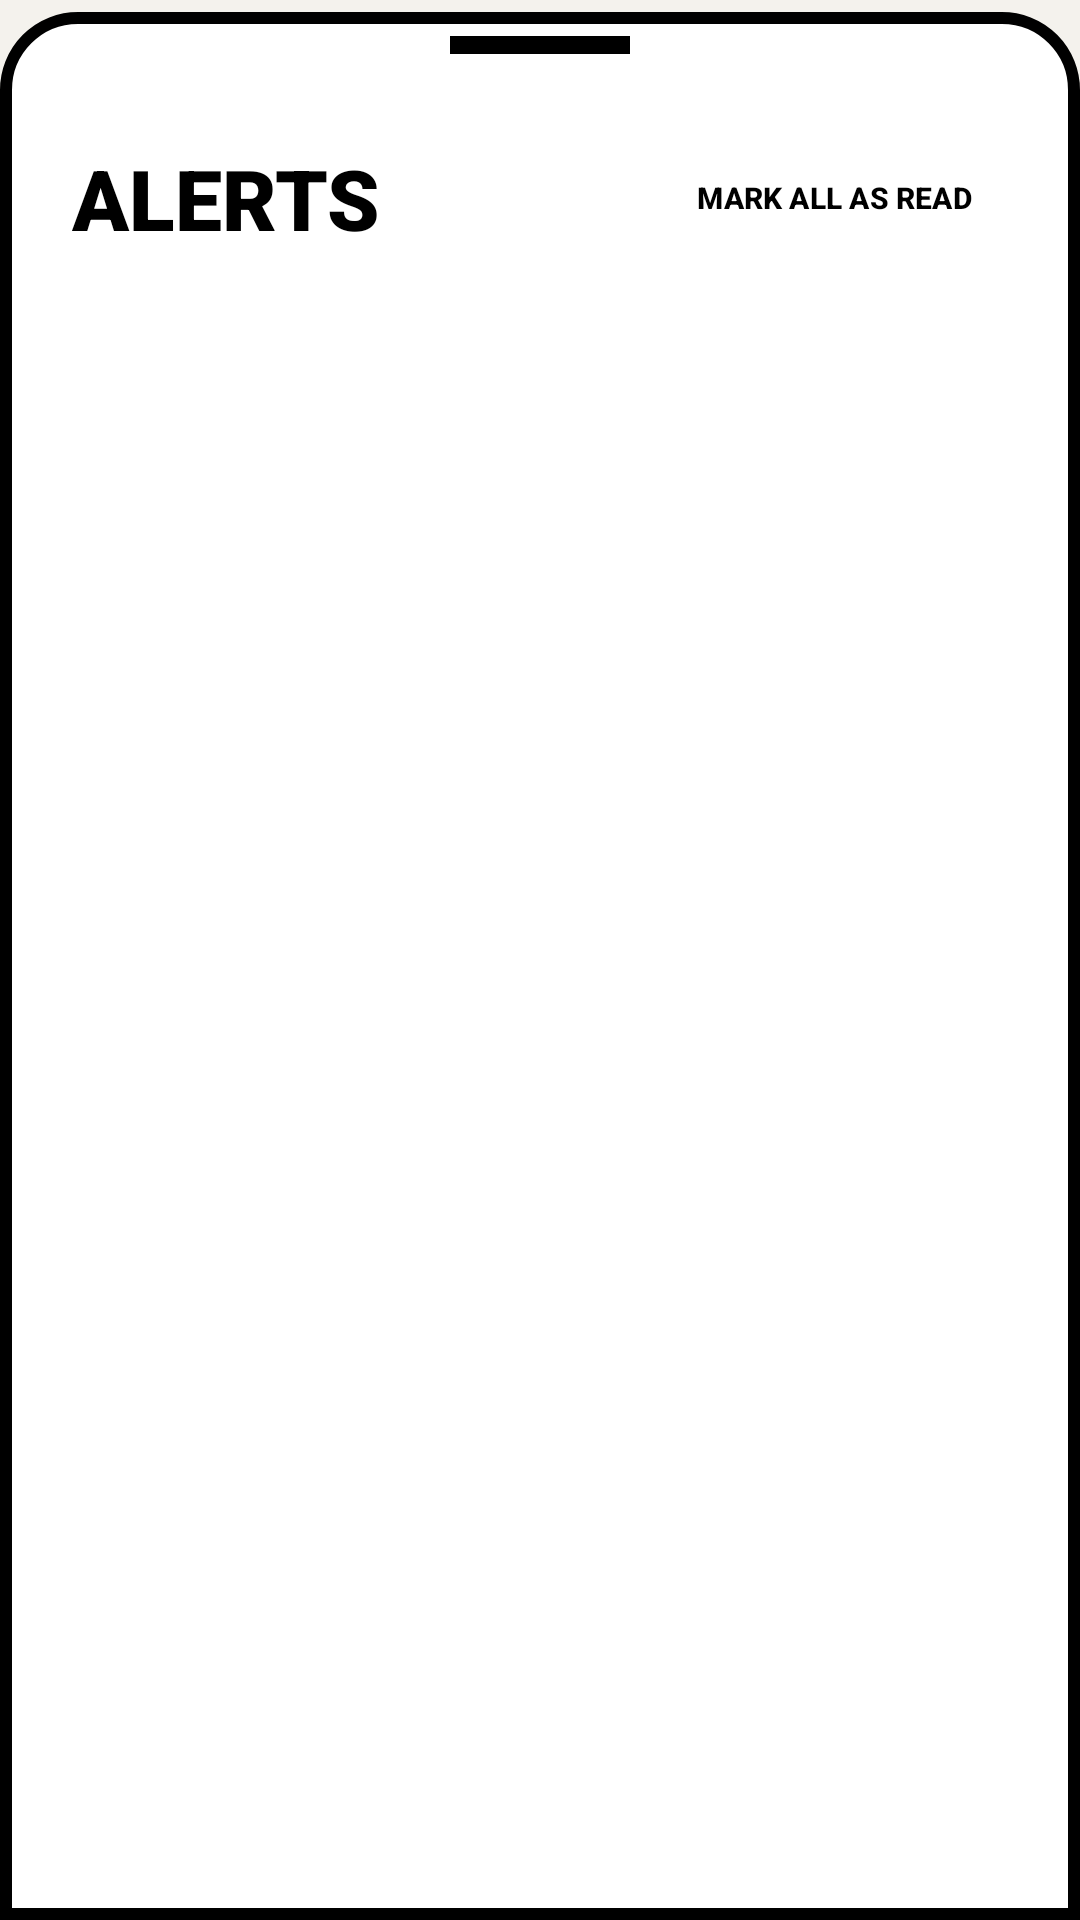

Write the Android layout XML for this screen, with the resource values it uses.
<!-- AndroidManifest.xml: application theme Theme.VanishaBakery -->
<!-- res/layout/bottom_sheet_notifikasi.xml -->
<?xml version="1.0" encoding="utf-8"?>
<LinearLayout
    xmlns:android="http://schemas.android.com/apk/res/android"
    xmlns:app="http://schemas.android.com/apk/res-auto"
    android:layout_width="match_parent"
    android:layout_height="wrap_content"
    android:orientation="vertical"
    android:paddingTop="12dp"
    android:paddingBottom="40dp"
    android:paddingHorizontal="24dp"
    android:background="@drawable/bg_bottom_sheet_modern">

    <View
        android:layout_width="60dp"
        android:layout_height="6dp"
        android:layout_gravity="center_horizontal"
        android:layout_marginBottom="24dp"
        android:background="@color/black" />

    <RelativeLayout
        android:layout_width="match_parent"
        android:layout_height="wrap_content"
        android:layout_marginBottom="16dp">

        <TextView
            android:layout_width="wrap_content"
            android:layout_height="wrap_content"
            android:text="ALERTS"
            android:textColor="@color/black"
            android:textSize="28sp"
            android:fontFamily="sans-serif-black"
            android:textStyle="bold"
            android:layout_centerVertical="true"/>

        <com.google.android.material.button.MaterialButton
            android:id="@+id/btnTandaiSemua"
            style="@style/Widget.Vanisha.Button.Text"
            android:layout_width="wrap_content"
            android:layout_height="wrap_content"
            android:layout_alignParentEnd="true"
            android:layout_centerVertical="true"
            android:text="MARK ALL AS READ"
            android:textSize="10sp" />
    </RelativeLayout>

    <androidx.recyclerview.widget.RecyclerView
        android:id="@+id/rvNotifikasi"
        android:layout_width="match_parent"
        android:layout_height="wrap_content"
        android:maxHeight="480dp"
        app:layoutManager="androidx.recyclerview.widget.LinearLayoutManager"
        android:nestedScrollingEnabled="false" />

    <LinearLayout
        android:id="@+id/layoutEmptyNotif"
        android:layout_width="match_parent"
        android:layout_height="wrap_content"
        android:orientation="vertical"
        android:gravity="center"
        android:padding="32dp"
        android:visibility="gone">

        <ImageView
            android:layout_width="56dp"
            android:layout_height="56dp"
            android:src="@drawable/ic_notifications"
            app:tint="@color/black" />

        <TextView
            android:layout_width="wrap_content"
            android:layout_height="wrap_content"
            android:text="NO NEW ALERTS"
            android:textColor="@color/black"
            android:textStyle="bold"
            android:textSize="14sp"
            android:layout_marginTop="16dp" />
    </LinearLayout>

</LinearLayout>
<!-- resources referenced by this layout -->
<resources>
  <color name="black">#000000</color>
  <!-- drawable bg_bottom_sheet_modern (drawable) -->
  <?xml version="1.0" encoding="utf-8"?>
  <inset xmlns:android="http://schemas.android.com/apk/res/android"
      android:insetTop="4dp">
      <shape android:shape="rectangle">
          <solid android:color="@color/white" />
          <stroke
              android:width="4dp"
              android:color="@color/black" />
          <corners
              android:topLeftRadius="24dp"
              android:topRightRadius="24dp" />
      </shape>
  </inset>
  <!-- drawable ic_notifications (drawable) -->
  <vector xmlns:android="http://schemas.android.com/apk/res/android"
      android:width="24dp"
      android:height="24dp"
      android:viewportWidth="24"
      android:viewportHeight="24">
      <path
          android:fillColor="@android:color/black"
          android:pathData="M12,22c1.1,0 2,-0.9 2,-2h-4c0,1.1 0.9,2 2,2zM18,16v-5c0,-3.07 -1.64,-5.64 -4.5,-6.32L13.5,4c0,-0.83 -0.67,-1.5 -1.5,-1.5s-1.5,0.67 -1.5,1.5v0.68C7.63,5.36 6,7.92 6,11v5l-2,2v1h16v-1l-2,-2z"/>
  </vector>
  <style name="Widget.Vanisha.Button.Text" parent="Widget.Material3.Button.TextButton">
          <item name="android:textColor">@color/black</item>
          <item name="android:textStyle">bold</item>
          <item name="android:textAllCaps">true</item>
      </style>
  <style name="Theme.VanishaBakery" parent="Base.Theme.VanishaBakery" />
  <color name="white">#FFFFFF</color>
  <color name="primary">@color/neo_yellow</color>
  <color name="on_primary">@color/black</color>
  <color name="secondary">@color/neo_teal</color>
  <color name="background">@color/bg_light</color>
  <color name="surface">@color/card_light</color>
  <color name="text_primary">@color/text_primary_light</color>
  <color name="surface_variant">@color/neo_bg</color>
  <color name="outline">@color/black</color>
  <style name="Widget.Vanisha.Button.Neo" parent="Widget.Material3.Button">
          <item name="android:insetTop">0dp</item>
          <item name="android:insetBottom">0dp</item>
          <item name="android:insetLeft">0dp</item>
          <item name="android:insetRight">0dp</item>
          <item name="android:minHeight">60dp</item>
          <item name="android:background">@drawable/bg_neo_button</item>
          <item name="backgroundTint">@null</item>
          <item name="android:textColor">@color/black</item>
          <item name="android:textAllCaps">true</item>
          <item name="android:textStyle">bold</item>
          <item name="android:stateListAnimator">@null</item>
      </style>
  <style name="Widget.Vanisha.TextInputLayout.Neo" parent="Widget.Material3.TextInputLayout.FilledBox">
          <item name="boxStrokeWidth">0dp</item>
          <item name="boxStrokeWidthFocused">0dp</item>
          <item name="boxBackgroundColor">@color/transparent</item>
          <item name="android:textColorHint">@color/text_hint</item>
          <item name="hintTextColor">@color/black</item>
      </style>
  <color name="neo_yellow">#FFF070</color>
  <color name="neo_teal">#00C2CB</color>
  <color name="bg_light">@color/neo_bg</color>
  <color name="card_light">@color/white</color>
  <color name="text_primary_light">#000000</color>
  <color name="neo_bg">#F4F2ED</color>
  <color name="transparent">#00000000</color>
  <color name="text_hint">#666666</color>
</resources>
